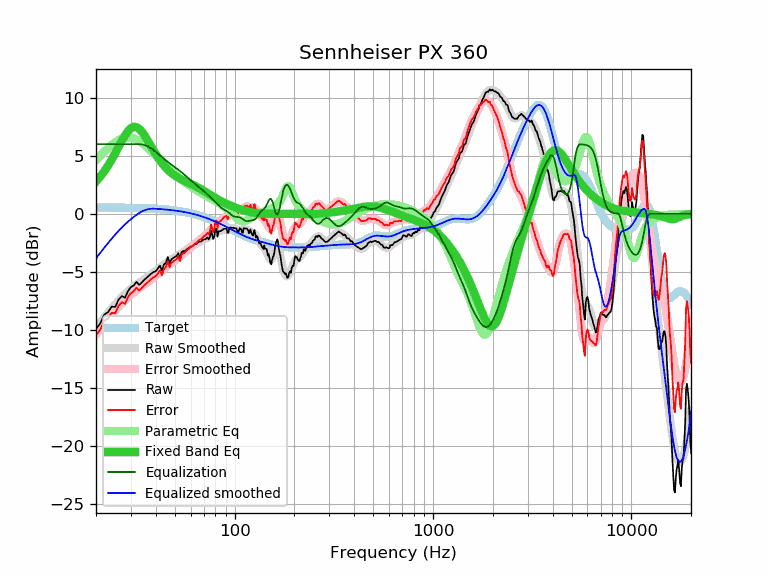

The table this chart was drawn from, first rows:
frequency, raw, error, smoothed, error_smoothed, equalization, parametric_eq, equalized_raw, equalized_smoothed, target
20, -9.91, -10.46, -9.83, -10.38, 6.00, 2.78, -3.91, -3.83, 0.55
21, -9.44, -9.98, -9.36, -9.91, 6.00, 3.20, -3.44, -3.36, 0.54
22, -8.69, -9.23, -8.92, -9.47, 6.00, 3.65, -2.69, -2.92, 0.54
23, -8.46, -9.00, -8.51, -9.05, 6.00, 4.15, -2.46, -2.51, 0.54
24, -7.99, -8.53, -8.13, -8.67, 6.00, 4.67, -1.99, -2.13, 0.54
25, -8.02, -8.55, -7.79, -8.32, 6.00, 5.22, -2.02, -1.79, 0.53
26, -7.38, -7.91, -7.47, -8.00, 6.00, 5.77, -1.38, -1.47, 0.53
27, -7.08, -7.61, -7.17, -7.70, 6.00, 6.29, -1.08, -1.17, 0.53
28, -7.23, -7.75, -6.91, -7.43, 6.00, 6.75, -1.23, -0.91, 0.52
29, -6.65, -7.17, -6.67, -7.19, 6.00, 7.13, -0.65, -0.67, 0.52
30, -6.31, -6.82, -6.46, -6.97, 6.00, 7.38, -0.31, -0.46, 0.51
31, -6.16, -6.67, -6.26, -6.77, 6.00, 7.49, -0.16, -0.26, 0.51
32, -5.86, -6.36, -6.09, -6.59, 6.00, 7.47, 0.14, -0.09, 0.50
33, -6.12, -6.62, -5.93, -6.42, 6.00, 7.32, -0.12, 0.07, 0.50
34, -5.92, -6.41, -5.78, -6.27, 5.98, 7.09, 0.05, 0.20, 0.49
35, -5.68, -6.16, -5.63, -6.11, 5.93, 6.79, 0.24, 0.29, 0.48
36, -5.51, -5.98, -5.49, -5.96, 5.85, 6.46, 0.34, 0.36, 0.47
37, -5.32, -5.79, -5.34, -5.81, 5.76, 6.12, 0.43, 0.41, 0.46
38, -5.14, -5.60, -5.20, -5.65, 5.64, 5.78, 0.50, 0.44, 0.46
39, -5.02, -5.47, -5.05, -5.50, 5.50, 5.45, 0.48, 0.45, 0.45
40, -4.95, -5.39, -4.91, -5.35, 5.35, 5.15, 0.39, 0.43, 0.43
41, -4.71, -5.13, -4.77, -5.19, 5.19, 4.87, 0.48, 0.42, 0.42
42, -4.46, -4.87, -4.63, -5.04, 5.04, 4.61, 0.58, 0.41, 0.41
43, -4.89, -5.29, -4.50, -4.90, 4.90, 4.37, 0.00, 0.40, 0.40
44, -4.36, -4.75, -4.37, -4.75, 4.75, 4.16, 0.39, 0.38, 0.38
45, -4.23, -4.60, -4.24, -4.61, 4.61, 3.97, 0.38, 0.37, 0.37
46, -3.73, -4.09, -4.12, -4.48, 4.48, 3.80, 0.75, 0.35, 0.35
47, -4.24, -4.58, -4.01, -4.35, 4.35, 3.65, 0.11, 0.34, 0.34
48, -3.91, -4.23, -3.91, -4.23, 4.23, 3.52, 0.32, 0.32, 0.32
49, -3.81, -4.11, -3.81, -4.12, 4.12, 3.40, 0.30, 0.30, 0.30
50, -3.71, -4.00, -3.72, -4.01, 4.01, 3.29, 0.30, 0.28, 0.28
51, -3.61, -3.88, -3.64, -3.90, 3.90, 3.19, 0.29, 0.26, 0.26
52, -3.38, -3.62, -3.56, -3.80, 3.80, 3.11, 0.42, 0.24, 0.24
53, -3.84, -4.06, -3.47, -3.69, 3.69, 3.03, -0.15, 0.22, 0.22
54, -3.31, -3.51, -3.38, -3.58, 3.58, 2.96, 0.27, 0.20, 0.20
55, -3.21, -3.39, -3.29, -3.47, 3.47, 2.89, 0.25, 0.18, 0.18
56, -3.21, -3.36, -3.20, -3.35, 3.35, 2.83, 0.14, 0.15, 0.15
57, -3.10, -3.23, -3.10, -3.23, 3.23, 2.77, 0.13, 0.13, 0.13
58, -3.00, -3.10, -3.01, -3.11, 3.11, 2.71, 0.11, 0.10, 0.10
59, -2.92, -2.99, -2.93, -3.00, 3.00, 2.65, 0.08, 0.07, 0.07
60, -2.81, -2.86, -2.84, -2.89, 2.89, 2.59, 0.08, 0.04, 0.04
61, -2.80, -2.82, -2.77, -2.78, 2.78, 2.53, -0.02, 0.02, 0.02
62, -2.70, -2.69, -2.70, -2.68, 2.68, 2.48, -0.02, -0.01, -0.01
63, -2.60, -2.56, -2.63, -2.58, 2.58, 2.42, -0.02, -0.04, -0.04
64, -2.60, -2.53, -2.56, -2.49, 2.49, 2.35, -0.11, -0.08, -0.08
65, -2.50, -2.39, -2.50, -2.40, 2.40, 2.29, -0.11, -0.11, -0.11
66, -2.40, -2.26, -2.45, -2.30, 2.30, 2.23, -0.10, -0.14, -0.14
67, -2.40, -2.23, -2.39, -2.21, 2.21, 2.16, -0.19, -0.18, -0.18
68, -2.36, -2.15, -2.34, -2.13, 2.13, 2.10, -0.23, -0.21, -0.21
69, -2.27, -2.03, -2.28, -2.04, 2.04, 2.04, -0.23, -0.24, -0.24
70, -2.20, -1.92, -2.23, -1.95, 1.95, 1.97, -0.25, -0.28, -0.28
71, -2.20, -1.88, -2.18, -1.86, 1.86, 1.91, -0.34, -0.32, -0.32
72, -2.11, -1.76, -2.12, -1.76, 1.76, 1.84, -0.35, -0.35, -0.35
73, -2.03, -1.64, -2.06, -1.67, 1.67, 1.78, -0.36, -0.39, -0.39
74, -2.20, -1.77, -2.00, -1.57, 1.57, 1.71, -0.63, -0.43, -0.43
75, -1.99, -1.52, -1.94, -1.47, 1.47, 1.65, -0.52, -0.47, -0.47
76, -1.44, -0.93, -1.88, -1.37, 1.37, 1.59, -0.07, -0.51, -0.51
77, -1.80, -1.25, -1.82, -1.27, 1.27, 1.53, -0.53, -0.55, -0.55
78, -2.16, -1.57, -1.77, -1.18, 1.18, 1.48, -0.98, -0.59, -0.59
79, -1.93, -1.30, -1.71, -1.08, 1.08, 1.42, -0.85, -0.63, -0.63
... 553 more rows
